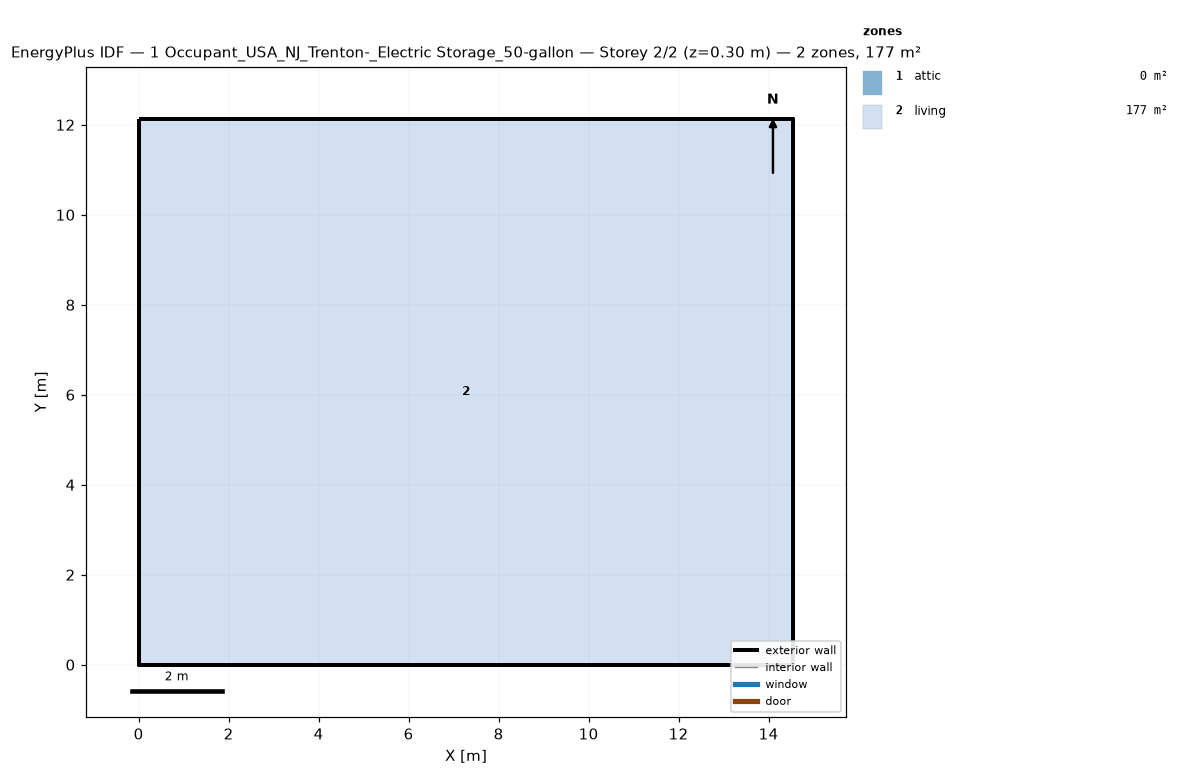
=== STOREY PLAN SPEC (per zone: floor XY polygon, exterior-wall plan segments, windows/doors) ===
zone 1: attic  (0.0 m²)
  exterior wall: (14.55, 0.00) – (14.55, 12.13) – (14.55, 6.06)  [18.2 m]
  exterior wall: (0.00, 12.13) – (0.00, 0.00) – (0.00, 6.06)  [18.2 m]
zone 2: living  (176.5 m²)
  floor: (0.00, 0.00) (0.00, 12.13) (14.55, 12.13) (14.55, 0.00)
  exterior wall: (0.00, 0.00) – (14.55, 0.00)  [14.6 m]
  exterior wall: (14.55, 0.00) – (14.55, 12.13)  [12.1 m]
  exterior wall: (14.55, 12.13) – (0.00, 12.13)  [14.6 m]
  exterior wall: (0.00, 12.13) – (0.00, 0.00)  [12.1 m]

=== DERIVED (storey summary) ===
Building: 1 Occupant_USA_NJ_Trenton-_Electric Storage_50-gallon
Storey: 2 of 2  (floor level z = 0.30 m)
Storey gross floor area: 176.5 m²
Zones on this storey: 2
  - attic: floor 0.0 m²; exterior wall 36.4 m (24.5 m²); WWR 0.0%
  - living: floor 176.5 m²; exterior wall 53.4 m (146.4 m²); WWR 0.0%
Zone adjacency: (none detected)